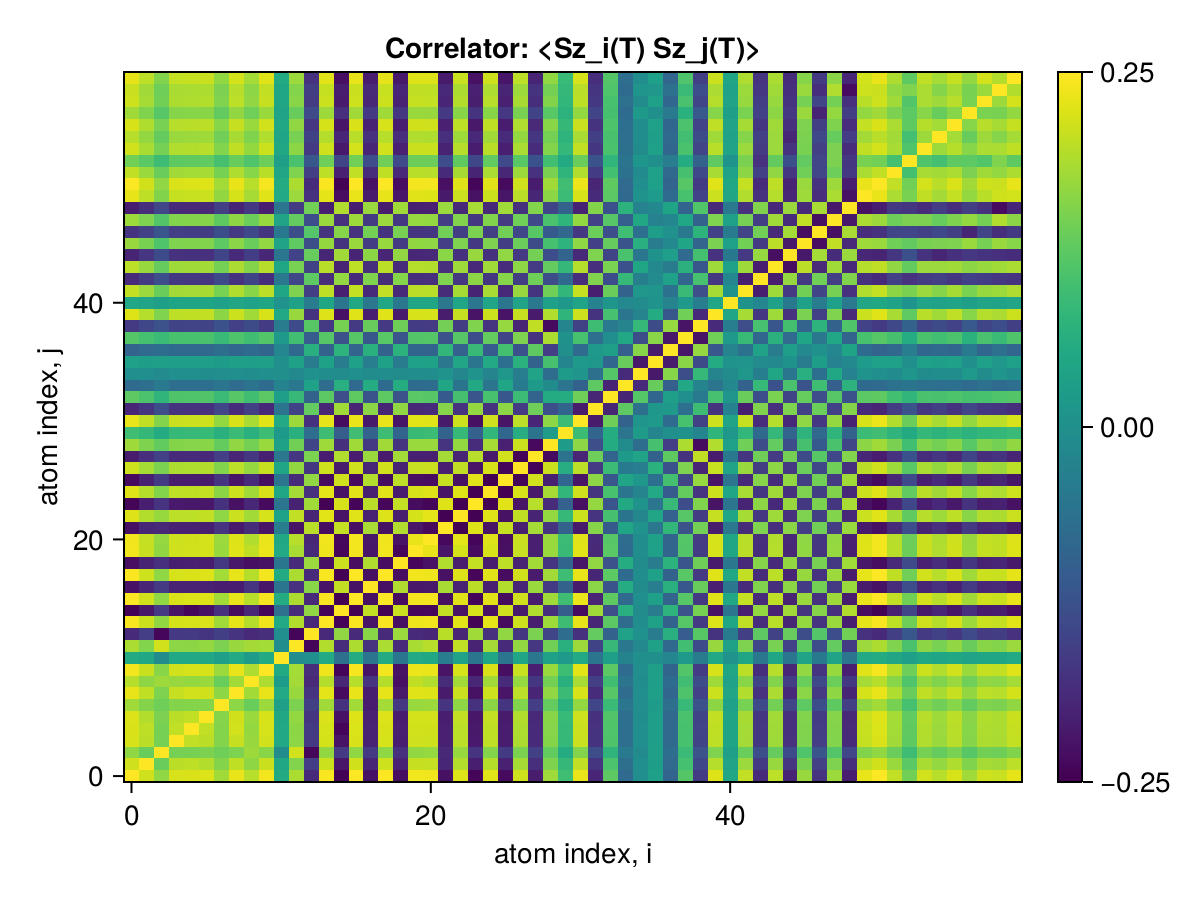

The table this chart was drawn from, first rows:
x1, x2, x3, x4, x5, x6, x7, x8, x9, x10, x11, x12, x13, x14, x15, x16, x17, x18, x19, x20, x21, x22, x23, x24
0.25, 0.2149, 0.1689, 0.2209, 0.2225, 0.2247, 0.1812, 0.2334, 0.1968, 0.2421, 0.05956, 0.1893, -0.1802, 0.2452, -0.2367, 0.2488, -0.2162, 0.2471, -0.2224, 0.2412, 0.2404, -0.2184, 0.2254, -0.2314
0.2149, 0.25, 0.1388, 0.1996, 0.2019, 0.1945, 0.16, 0.2037, 0.1682, 0.2109, 0.05256, 0.159, -0.1502, 0.2124, -0.2099, 0.2157, -0.1896, 0.2144, -0.192, 0.2088, 0.2078, -0.187, 0.1939, -0.1998
0.1689, 0.1388, 0.25, 0.1487, 0.1492, 0.1536, 0.1425, 0.1549, 0.1793, 0.1633, -0.003573, 0.2163, -0.2308, 0.1708, -0.1588, 0.1696, -0.1568, 0.1685, -0.1727, 0.1705, 0.1734, -0.1839, 0.1746, -0.1666
0.2209, 0.1996, 0.1487, 0.25, 0.2047, 0.1998, 0.1599, 0.2086, 0.175, 0.2167, 0.05386, 0.1673, -0.159, 0.2187, -0.2144, 0.2219, -0.192, 0.2204, -0.1989, 0.2153, 0.2145, -0.1949, 0.2011, -0.2062
0.2225, 0.2019, 0.1492, 0.2047, 0.25, 0.2047, 0.1603, 0.2164, 0.1726, 0.2199, 0.05483, 0.1665, -0.1578, 0.2203, -0.2334, 0.2236, -0.1922, 0.222, -0.1979, 0.2162, 0.2157, -0.1951, 0.2015, -0.2071
0.2247, 0.1945, 0.1536, 0.1998, 0.2047, 0.25, 0.1609, 0.2156, 0.1758, 0.2213, 0.05358, 0.172, -0.1641, 0.2227, -0.2165, 0.2258, -0.1951, 0.2243, -0.2008, 0.2186, 0.2186, -0.1997, 0.2054, -0.2103
0.1812, 0.16, 0.1425, 0.1599, 0.1603, 0.1609, 0.25, 0.1673, 0.1382, 0.1773, 0.03602, 0.1536, -0.1491, 0.1805, -0.171, 0.1823, -0.203, 0.1835, -0.1598, 0.1756, 0.178, -0.1666, 0.1689, -0.1711
0.2334, 0.2037, 0.1549, 0.2086, 0.2164, 0.2156, 0.1673, 0.25, 0.1827, 0.2338, 0.05762, 0.175, -0.1659, 0.2309, -0.2259, 0.2344, -0.2021, 0.2328, -0.2082, 0.2269, 0.2261, -0.2042, 0.2113, -0.2174
0.1968, 0.1682, 0.1793, 0.175, 0.1726, 0.1758, 0.1382, 0.1827, 0.25, 0.1913, 0.03017, 0.1831, -0.1819, 0.1961, -0.1859, 0.1979, -0.1664, 0.1964, -0.2205, 0.2042, 0.1928, -0.1791, 0.1828, -0.1862
0.2421, 0.2109, 0.1633, 0.2167, 0.2199, 0.2213, 0.1773, 0.2338, 0.1913, 0.25, 0.05902, 0.1836, -0.1745, 0.2397, -0.2322, 0.2432, -0.2116, 0.2417, -0.2169, 0.2357, 0.2348, -0.2128, 0.2199, -0.226
0.05956, 0.05256, -0.003573, 0.05386, 0.05483, 0.05358, 0.03602, 0.05762, 0.03017, 0.05902, 0.25, 0.0006933, 0.002531, 0.05645, -0.05823, 0.06, -0.0478, 0.05966, -0.04659, 0.05631, 0.05278, -0.03413, 0.04173, -0.04853
0.1893, 0.159, 0.2163, 0.1673, 0.1665, 0.172, 0.1536, 0.175, 0.1831, 0.1836, 0.0006933, 0.25, -0.2333, 0.1938, -0.1782, 0.1903, -0.1692, 0.1886, -0.1816, 0.1875, 0.1972, -0.2143, 0.2039, -0.194
-0.1802, -0.1502, -0.2308, -0.159, -0.1578, -0.1641, -0.1491, -0.1659, -0.1819, -0.1745, 0.002531, -0.2333, 0.25, -0.1847, 0.1692, -0.1812, 0.1631, -0.1796, 0.1777, -0.18, -0.1862, 0.1995, -0.1897, 0.1807
0.2452, 0.2124, 0.1708, 0.2187, 0.2203, 0.2227, 0.1805, 0.2309, 0.1961, 0.2397, 0.05645, 0.1938, -0.1847, 0.25, -0.2343, 0.2463, -0.2138, 0.2447, -0.2199, 0.2388, 0.2403, -0.223, 0.23, -0.236
-0.2367, -0.2099, -0.1588, -0.2144, -0.2334, -0.2165, -0.171, -0.2259, -0.1859, -0.2322, -0.05823, -0.1782, 0.1692, -0.2343, 0.25, -0.2378, 0.2053, -0.2362, 0.2114, -0.2303, -0.2294, 0.2074, -0.2144, 0.2204
0.2488, 0.2157, 0.1696, 0.2219, 0.2236, 0.2258, 0.1823, 0.2344, 0.1979, 0.2432, 0.06, 0.1903, -0.1812, 0.2463, -0.2378, 0.25, -0.2174, 0.2483, -0.2235, 0.2423, 0.2415, -0.2194, 0.2264, -0.2325
-0.2162, -0.1896, -0.1568, -0.192, -0.1922, -0.1951, -0.203, -0.2021, -0.1664, -0.2116, -0.0478, -0.1692, 0.1631, -0.2138, 0.2053, -0.2174, 0.25, -0.2189, 0.1917, -0.2098, -0.2089, 0.1873, -0.1939, 0.2
0.2471, 0.2144, 0.1685, 0.2204, 0.222, 0.2243, 0.1835, 0.2328, 0.1964, 0.2417, 0.05966, 0.1886, -0.1796, 0.2447, -0.2362, 0.2483, -0.2189, 0.25, -0.2226, 0.2407, 0.2398, -0.2178, 0.2248, -0.2308
-0.2224, -0.192, -0.1727, -0.1989, -0.1979, -0.2008, -0.1598, -0.2082, -0.2205, -0.2169, -0.04659, -0.1816, 0.1777, -0.2199, 0.2114, -0.2235, 0.1917, -0.2226, 0.25, -0.2305, -0.2151, 0.1931, -0.2001, 0.2063
0.2412, 0.2088, 0.1705, 0.2153, 0.2162, 0.2186, 0.1756, 0.2269, 0.2042, 0.2357, 0.05631, 0.1875, -0.18, 0.2388, -0.2303, 0.2423, -0.2098, 0.2407, -0.2305, 0.25, 0.2339, -0.2119, 0.2189, -0.2249
0.2404, 0.2078, 0.1734, 0.2145, 0.2157, 0.2186, 0.178, 0.2261, 0.1928, 0.2348, 0.05278, 0.1972, -0.1862, 0.2403, -0.2294, 0.2415, -0.2089, 0.2398, -0.2151, 0.2339, 0.25, -0.2278, 0.2304, -0.2315
-0.2184, -0.187, -0.1839, -0.1949, -0.1951, -0.1997, -0.1666, -0.2042, -0.1791, -0.2128, -0.03413, -0.2143, 0.1995, -0.223, 0.2074, -0.2194, 0.1873, -0.2178, 0.1931, -0.2119, -0.2278, 0.25, -0.2375, 0.2258
0.2254, 0.1939, 0.1746, 0.2011, 0.2015, 0.2054, 0.1689, 0.2113, 0.1828, 0.2199, 0.04173, 0.2039, -0.1897, 0.23, -0.2144, 0.2264, -0.1939, 0.2248, -0.2001, 0.2189, 0.2304, -0.2375, 0.25, -0.238
-0.2314, -0.1998, -0.1666, -0.2062, -0.2071, -0.2103, -0.1711, -0.2174, -0.1862, -0.226, -0.04853, -0.194, 0.1807, -0.236, 0.2204, -0.2325, 0.2, -0.2308, 0.2063, -0.2249, -0.2315, 0.2258, -0.238, 0.25
0.2273, 0.1964, 0.16, 0.2025, 0.2034, 0.2064, 0.1666, 0.2138, 0.182, 0.2221, 0.04963, 0.1845, -0.1727, 0.2306, -0.2165, 0.2284, -0.1963, 0.2267, -0.203, 0.2211, 0.2251, -0.2144, 0.226, -0.2376
-0.2253, -0.1947, -0.1581, -0.2007, -0.2019, -0.2044, -0.165, -0.2119, -0.1805, -0.2201, -0.05044, -0.1795, 0.1692, -0.2265, 0.2148, -0.2263, 0.1949, -0.2247, 0.202, -0.2194, -0.2215, 0.2078, -0.2176, 0.2279
0.214, 0.1851, 0.1533, 0.1908, 0.1922, 0.1943, 0.1589, 0.2012, 0.1728, 0.2091, 0.04802, 0.1709, -0.1625, 0.2138, -0.2044, 0.215, -0.1872, 0.2155, -0.1933, 0.2089, 0.2101, -0.1964, 0.2043, -0.2125
-0.2016, -0.1744, -0.1456, -0.1798, -0.1812, -0.1831, -0.1502, -0.1895, -0.1632, -0.197, -0.04553, -0.1609, 0.1536, -0.2008, 0.1926, -0.2025, 0.1768, -0.2039, 0.1827, -0.1971, -0.1977, 0.1846, -0.1912, 0.1981
0.18, 0.1557, 0.1329, 0.1606, 0.1617, 0.1636, 0.1346, 0.1691, 0.1474, 0.1758, 0.04014, 0.1455, -0.1394, 0.1794, -0.172, 0.1808, -0.1578, 0.1822, -0.1643, 0.1765, 0.1769, -0.1661, 0.1718, -0.1778
0.09919, 0.08613, 0.06024, 0.08834, 0.08939, 0.09002, 0.07175, 0.09383, 0.07107, 0.09712, 0.02589, 0.07111, -0.06651, 0.09782, -0.09489, 0.09963, -0.08663, 0.09806, -0.08144, 0.09203, 0.0956, -0.08529, 0.08787, -0.08943
0.2351, 0.2039, 0.1593, 0.2097, 0.2114, 0.2133, 0.1721, 0.2216, 0.1868, 0.2299, 0.05715, 0.1787, -0.1702, 0.2326, -0.2248, 0.2362, -0.2054, 0.2345, -0.2112, 0.229, 0.2277, -0.206, 0.2127, -0.2187
-0.1888, -0.1638, -0.1247, -0.1684, -0.1699, -0.1712, -0.1375, -0.1781, -0.1493, -0.1847, -0.04738, -0.1396, 0.1333, -0.1861, 0.1806, -0.1896, 0.1651, -0.188, 0.1695, -0.1838, -0.1815, 0.161, -0.1662, 0.1722
0.129, 0.1122, 0.07998, 0.115, 0.1163, 0.1168, 0.09293, 0.122, 0.1008, 0.1263, 0.0348, 0.08925, -0.08558, 0.126, -0.1236, 0.1296, -0.1131, 0.128, -0.1158, 0.1255, 0.1219, -0.1029, 0.1061, -0.1121
-0.07116, -0.06211, -0.03983, -0.06347, -0.06454, -0.06426, -0.05056, -0.0675, -0.05445, -0.06976, -0.02125, -0.04412, 0.04277, -0.06814, 0.06845, -0.07148, 0.06283, -0.06993, 0.06368, -0.06904, -0.06537, 0.05074, -0.05168, 0.05517
0.002686, 0.002789, -0.007445, 0.002423, 0.003217, 0.002092, 0.0004858, 0.003035, -0.0003846, 0.002824, 0.005098, -0.009029, 0.00764, -0.0003826, -0.003139, 0.002689, -0.003295, 0.001173, -0.001997, 0.002208, -0.001425, 0.01068, -0.0125, 0.01218
0.03799, 0.0325, 0.03532, 0.03386, 0.03342, 0.0348, 0.02953, 0.03529, 0.03308, 0.03695, 0.004861, 0.03969, -0.03705, 0.04056, -0.03581, 0.03817, -0.03244, 0.03967, -0.03493, 0.03757, 0.04066, -0.04571, 0.04867, -0.05013
-0.08229, -0.07094, -0.06558, -0.07338, -0.07331, -0.07499, -0.06216, -0.07704, -0.06864, -0.08028, -0.01573, -0.07303, 0.06901, -0.08435, 0.07821, -0.08268, 0.07134, -0.08415, 0.07512, -0.08088, -0.08338, 0.08384, -0.08808, 0.09156
0.1215, 0.1049, 0.09264, 0.1083, 0.1087, 0.1105, 0.09122, 0.114, 0.1002, 0.1186, 0.02557, 0.1021, -0.09726, 0.1225, -0.1158, 0.122, -0.106, 0.1235, -0.1108, 0.1192, 0.1209, -0.1168, 0.1216, -0.1261
-0.1566, -0.1355, -0.1169, -0.1397, -0.1405, -0.1424, -0.1173, -0.1471, -0.1285, -0.153, -0.0344, -0.1282, 0.1226, -0.1567, 0.1496, -0.1574, 0.1371, -0.1588, 0.1429, -0.1536, -0.1546, 0.1465, -0.1518, 0.1572
0.2262, 0.196, 0.1568, 0.2018, 0.2032, 0.2054, 0.1664, 0.213, 0.181, 0.2211, 0.05368, 0.1752, -0.167, 0.2244, -0.2162, 0.2272, -0.1977, 0.2264, -0.2038, 0.2206, 0.2202, -0.2016, 0.2082, -0.2141
0.05173, 0.04483, 0.03567, 0.04615, 0.04649, 0.04697, 0.038, 0.04874, 0.04124, 0.05058, 0.01229, 0.04006, -0.03812, 0.0513, -0.04945, 0.05197, -0.04518, 0.05164, -0.04647, 0.05039, 0.0504, -0.04621, 0.04764, -0.04866
0.2054, 0.1781, 0.1386, 0.1832, 0.1847, 0.1863, 0.1502, 0.1936, 0.1631, 0.2008, 0.05021, 0.1554, -0.1481, 0.2031, -0.1964, 0.2063, -0.1795, 0.2048, -0.1845, 0.2, 0.1987, -0.1791, 0.1849, -0.1904
-0.1797, -0.1559, -0.121, -0.1603, -0.1616, -0.163, -0.1314, -0.1694, -0.1427, -0.1757, -0.04407, -0.1356, 0.1293, -0.1776, 0.1719, -0.1805, 0.1571, -0.1792, 0.1615, -0.175, -0.1738, 0.1563, -0.1613, 0.1662
0.2015, 0.1748, 0.1349, 0.1797, 0.1812, 0.1828, 0.1472, 0.19, 0.1597, 0.197, 0.04975, 0.1512, -0.1442, 0.1989, -0.1927, 0.2024, -0.1762, 0.2008, -0.1809, 0.1962, 0.1945, -0.1743, 0.1797, -0.1852
-0.1905, -0.1653, -0.1277, -0.1699, -0.1714, -0.1728, -0.1392, -0.1797, -0.151, -0.1863, -0.04698, -0.1431, 0.1365, -0.1881, 0.1822, -0.1914, 0.1666, -0.1899, 0.1711, -0.1855, -0.184, 0.165, -0.1701, 0.1752
0.1751, 0.1519, 0.1164, 0.1562, 0.1576, 0.1588, 0.1278, 0.1651, 0.1385, 0.1712, 0.04362, 0.1304, -0.1244, 0.1725, -0.1675, 0.1759, -0.1532, 0.1742, -0.1571, 0.1704, 0.1687, -0.1504, 0.1548, -0.1593
-0.1683, -0.146, -0.112, -0.1501, -0.1515, -0.1526, -0.1228, -0.1587, -0.1331, -0.1646, -0.04185, -0.1256, 0.1198, -0.1658, 0.161, -0.169, 0.1472, -0.1675, 0.151, -0.1638, -0.1622, 0.1448, -0.1491, 0.1533
0.1782, 0.1546, 0.1191, 0.1589, 0.1603, 0.1616, 0.1301, 0.168, 0.141, 0.1743, 0.04407, 0.1336, -0.1274, 0.1757, -0.1705, 0.179, -0.1558, 0.1774, -0.1599, 0.1734, 0.172, -0.1541, 0.1586, -0.1629
-0.2021, -0.1753, -0.1368, -0.1803, -0.1818, -0.1834, -0.1479, -0.1905, -0.1605, -0.1977, -0.04924, -0.1534, 0.1462, -0.1998, 0.1933, -0.203, 0.1767, -0.2015, 0.1815, -0.1968, -0.1958, 0.1769, -0.1824, 0.1873
0.2329, 0.2019, 0.1584, 0.2078, 0.2094, 0.2114, 0.1706, 0.2195, 0.1852, 0.2277, 0.05636, 0.1777, -0.1692, 0.2305, -0.2227, 0.234, -0.2035, 0.2323, -0.2092, 0.2268, 0.2259, -0.2049, 0.2114, -0.217
0.2488, 0.2157, 0.1696, 0.2219, 0.2237, 0.2258, 0.1823, 0.2345, 0.198, 0.2433, 0.06001, 0.1903, -0.1812, 0.2464, -0.2379, 0.25, -0.2174, 0.2483, -0.2235, 0.2424, 0.2415, -0.2195, 0.2265, -0.2325
0.2039, 0.1768, 0.1394, 0.1819, 0.1833, 0.1851, 0.1495, 0.1922, 0.1624, 0.1994, 0.04904, 0.1564, -0.1489, 0.202, -0.1949, 0.2049, -0.1781, 0.2036, -0.1832, 0.1987, 0.1981, -0.1803, 0.1861, -0.1911
0.1453, 0.126, 0.09841, 0.1296, 0.1306, 0.1318, 0.1064, 0.1369, 0.1154, 0.1421, 0.03538, 0.1103, -0.1051, 0.1436, -0.1389, 0.1459, -0.127, 0.1449, -0.1305, 0.1415, 0.1407, -0.1271, 0.1311, -0.1346
0.2168, 0.1879, 0.1481, 0.1934, 0.1948, 0.1968, 0.1589, 0.2043, 0.1726, 0.2119, 0.05217, 0.1661, -0.1581, 0.2147, -0.2072, 0.2178, -0.1894, 0.2164, -0.1948, 0.2112, 0.2105, -0.1915, 0.1977, -0.2029
0.1977, 0.1714, 0.1349, 0.1763, 0.1777, 0.1794, 0.1449, 0.1863, 0.1574, 0.1933, 0.04768, 0.1512, -0.144, 0.1958, -0.189, 0.1986, -0.1727, 0.1974, -0.1777, 0.1926, 0.1919, -0.1744, 0.18, -0.1849
0.2213, 0.1919, 0.1511, 0.1974, 0.1989, 0.2009, 0.1622, 0.2086, 0.1762, 0.2164, 0.05328, 0.1695, -0.1614, 0.2192, -0.2116, 0.2223, -0.1933, 0.2209, -0.1989, 0.2156, 0.2149, -0.1955, 0.2018, -0.2071
0.1811, 0.1571, 0.1225, 0.1616, 0.1629, 0.1644, 0.1325, 0.1707, 0.1438, 0.1771, 0.04415, 0.1374, -0.1309, 0.179, -0.1732, 0.1819, -0.1583, 0.1805, -0.1626, 0.1763, 0.1754, -0.1584, 0.1633, -0.1677
0.2135, 0.1851, 0.1459, 0.1904, 0.1918, 0.1938, 0.1565, 0.2012, 0.1699, 0.2087, 0.05135, 0.1636, -0.1558, 0.2115, -0.2041, 0.2144, -0.1865, 0.2131, -0.1918, 0.2079, 0.2073, -0.1887, 0.1947, -0.1999
0.21, 0.1821, 0.1426, 0.1874, 0.1888, 0.1906, 0.1538, 0.198, 0.1669, 0.2054, 0.05094, 0.16, -0.1524, 0.2078, -0.2008, 0.211, -0.1835, 0.2095, -0.1886, 0.2045, 0.2036, -0.1845, 0.1903, -0.1953
0.2321, 0.2012, 0.1584, 0.2071, 0.2086, 0.2107, 0.1701, 0.2188, 0.1847, 0.227, 0.05592, 0.1777, -0.1692, 0.2299, -0.2219, 0.2332, -0.2028, 0.2317, -0.2086, 0.2261, 0.2254, -0.205, 0.2115, -0.2171
